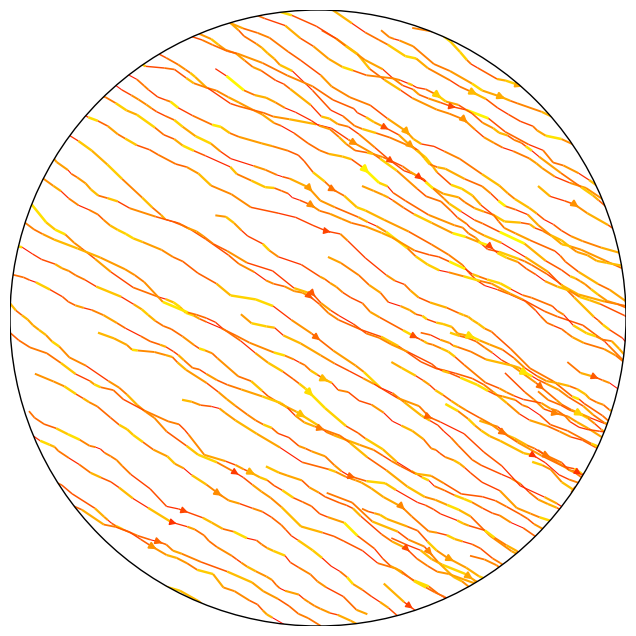

This figure's Python source:
#%%
import numpy as np
import matplotlib.pyplot as plt
from matplotlib.colors import LinearSegmentedColormap
# Define grid size
n=1000
base_vcity=40
base_direction=120
bds_velocity=np.array([-20, 20])
bds_direction=np.array([-30,30])

velocities=base_vcity+np.random.uniform(bds_velocity[0],bds_velocity[1],size=(n,n))
directions=base_direction+np.random.uniform(bds_direction[0],bds_direction[1],size=(n,n))
directions=(360-directions+90)*np.pi/180

velocities_x=velocities*np.cos(directions)
velocities_y=velocities*np.sin(directions)

#%%
# Generate random velocities for each grid point

# velocities_x = np.random.uniform(-1, 1, size=(grid_size, grid_size))


# Generate grid coordinates
x = np.linspace(-1,1,n)
y = np.linspace(-1,1,n)

# Create meshgrid
X, Y = np.meshgrid(x, y)

# Plot streamlines
lw=2*velocities/np.max(velocities)
plt.figure(figsize=(10, 8))
plt.streamplot(X, Y, velocities_x, velocities_y, color=velocities,density=0.75, cmap='autumn', linewidth=lw, arrowstyle='-|>', integration_direction='forward',zorder=0,broken_streamlines=False)
# Calculate the distance from the origin
distance = np.sqrt(X**2 + Y**2)
colors = [(1, 1, 1, 0), (1, 1, 1, 1)]  # Transparent, White
cmap_name = 'outside_only'
cm = LinearSegmentedColormap.from_list(cmap_name, colors, N=2)
# Define the condition to check if the point is outside the circle
outside_circle = distance > 1
plt.pcolormesh(X, Y, outside_circle, cmap=cm, shading='auto',zorder=1)
circle = plt.Circle((0, 0), 1, color='black', fill=False)
plt.gca().add_patch(circle)
plt.xlim(-1,1)
plt.ylim(-1,1)
plt.grid(True)
plt.axis("off")
plt.gca().set_aspect('equal')
plt.savefig("wind.png",dpi=600)
plt.show()

#%%

